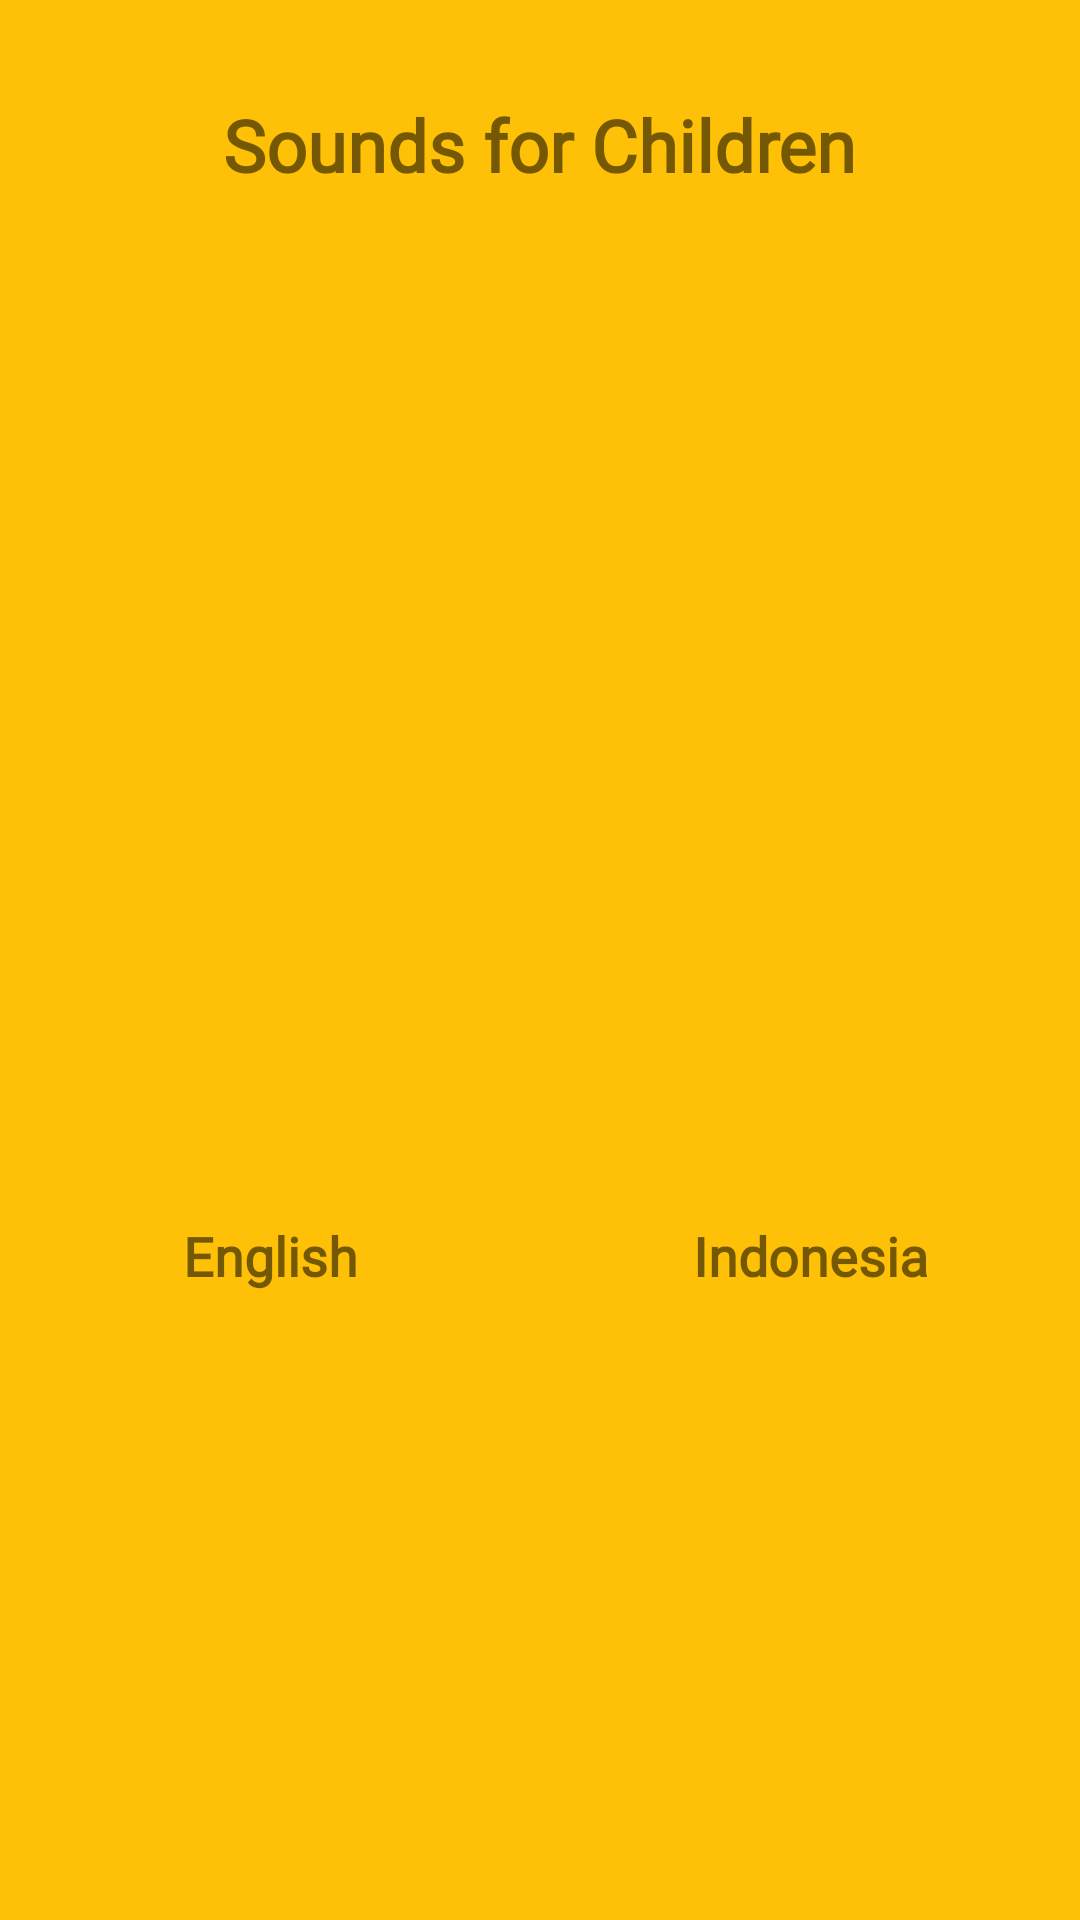

The Android layout XML behind this screen, and the referenced resources:
<!-- AndroidManifest.xml: application theme AppTheme -->
<!-- res/layout/activity_kategori_bahasa.xml -->
<?xml version="1.0" encoding="utf-8"?>
<androidx.constraintlayout.widget.ConstraintLayout xmlns:android="http://schemas.android.com/apk/res/android"
    xmlns:app="http://schemas.android.com/apk/res-auto"
    xmlns:tools="http://schemas.android.com/tools"
    android:layout_width="match_parent"
    android:layout_height="match_parent"
    android:background="#FFC107"
    tools:context=".Others.KategoriBahasaActivity">

    <ImageView
        android:id="@+id/bahasaInggris"
        android:layout_width="0dp"
        android:layout_height="100dp"
        android:layout_marginStart="32dp"
        android:layout_marginLeft="32dp"
        android:layout_marginTop="8dp"
        android:layout_marginEnd="32dp"
        android:layout_marginRight="32dp"
        android:layout_marginBottom="32dp"
        app:layout_constraintBottom_toBottomOf="parent"
        app:layout_constraintEnd_toStartOf="@+id/bahasaIndonesia"
        app:layout_constraintStart_toStartOf="parent"
        app:layout_constraintTop_toBottomOf="@+id/textView2"
        app:srcCompat="@drawable/uk" />

    <ImageView
        android:id="@+id/bahasaIndonesia"
        android:layout_width="0dp"
        android:layout_height="100dp"
        android:layout_marginStart="8dp"
        android:layout_marginLeft="8dp"
        android:layout_marginTop="8dp"
        android:layout_marginEnd="8dp"
        android:layout_marginRight="8dp"
        android:layout_marginBottom="32dp"
        app:layout_constraintBottom_toBottomOf="parent"
        app:layout_constraintEnd_toEndOf="parent"
        app:layout_constraintStart_toStartOf="@+id/guideline2"
        app:layout_constraintTop_toBottomOf="@+id/textView2"
        app:srcCompat="@drawable/indonesia" />

    <TextView
        android:id="@+id/textView2"
        android:layout_width="wrap_content"
        android:layout_height="wrap_content"
        android:layout_marginTop="32dp"
        android:fontFamily="@font/luckiest_guy"
        android:text="Sounds for Children"
        android:textSize="24sp"
        android:textStyle="bold"
        app:layout_constraintEnd_toEndOf="parent"
        app:layout_constraintStart_toStartOf="parent"
        app:layout_constraintTop_toTopOf="parent" />

    <TextView
        android:id="@+id/textView8"
        android:layout_width="0dp"
        android:layout_height="wrap_content"
        android:layout_marginStart="8dp"
        android:layout_marginLeft="8dp"
        android:layout_marginTop="16dp"
        android:layout_marginEnd="8dp"
        android:layout_marginRight="8dp"
        android:fontFamily="@font/luckiest_guy"
        android:text="English"
        android:textAlignment="center"
        android:textSize="18sp"
        android:textStyle="bold"
        app:layout_constraintEnd_toStartOf="@+id/guideline2"
        app:layout_constraintHorizontal_bias="0.594"
        app:layout_constraintStart_toStartOf="parent"
        app:layout_constraintTop_toBottomOf="@+id/bahasaInggris" />

    <TextView
        android:id="@+id/textView9"
        android:layout_width="0dp"
        android:layout_height="wrap_content"
        android:layout_marginStart="16dp"
        android:layout_marginLeft="16dp"
        android:layout_marginTop="16dp"
        android:layout_marginEnd="16dp"
        android:textAlignment="center"
        android:layout_marginRight="16dp"
        android:fontFamily="@font/luckiest_guy"
        android:text="Indonesia"
        android:textSize="18sp"
        android:textStyle="bold"
        app:layout_constraintEnd_toEndOf="parent"
        app:layout_constraintStart_toStartOf="@+id/guideline2"
        app:layout_constraintTop_toBottomOf="@+id/bahasaIndonesia" />

    <androidx.constraintlayout.widget.Guideline
        android:id="@+id/guideline2"
        android:layout_width="wrap_content"
        android:layout_height="wrap_content"
        android:orientation="vertical"
        app:layout_constraintGuide_percent="0.5" />
</androidx.constraintlayout.widget.ConstraintLayout>
<!-- resources referenced by this layout -->
<resources>
  <style name="AppTheme" parent="Theme.AppCompat.DayNight.DarkActionBar">
          
          <item name="colorPrimary">@color/colorPrimary</item>
          <item name="colorPrimaryDark">@color/colorPrimaryDark</item>
          <item name="colorAccent">@color/colorAccent</item>
  
      </style>
  <color name="colorPrimary">#FFC107</color>
  <color name="colorPrimaryDark">#FFC107</color>
  <color name="colorAccent">#D81B60</color>
</resources>
